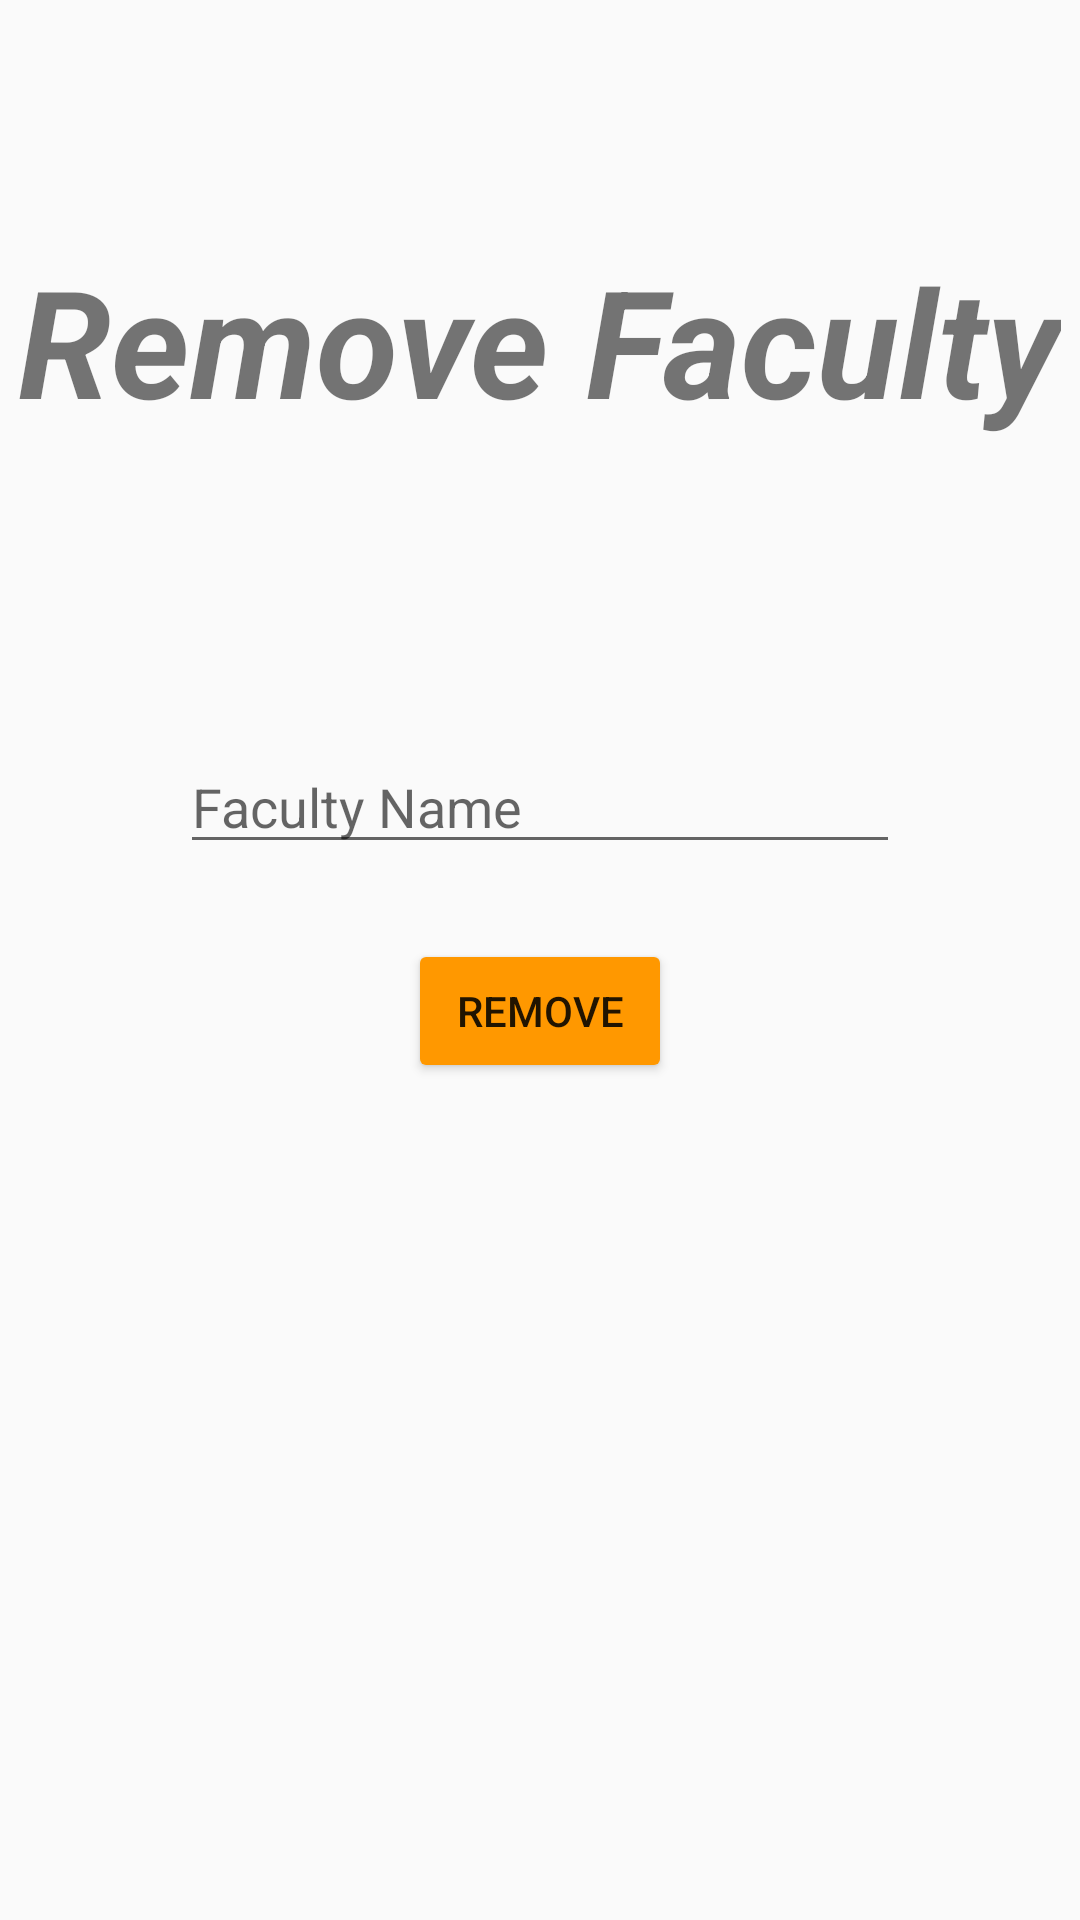

Reconstruct the res/layout file that produces this screen, plus the resources it refers to.
<!-- AndroidManifest.xml: application theme AppTheme -->
<!-- res/layout/content_removefaculty.xml -->
<?xml version="1.0" encoding="utf-8"?>
<RelativeLayout xmlns:android="http://schemas.android.com/apk/res/android"
    android:layout_width="match_parent"
    android:layout_height="match_parent"
    android:orientation="vertical">

    <TextView
        android:id="@+id/textView11"
        android:layout_width="wrap_content"
        android:layout_height="wrap_content"
        android:layout_centerHorizontal="true"
        android:layout_marginTop="80dp"
        android:text="Remove Faculty"
        android:textSize="50sp"
        android:textStyle="bold|italic" />

    <EditText
        android:id="@+id/facultyname"
        android:layout_width="match_parent"
        android:layout_height="wrap_content"
        android:layout_below="@+id/textView11"
        android:layout_centerHorizontal="true"
        android:layout_marginLeft="60dp"
        android:layout_marginTop="100dp"
        android:layout_marginRight="60dp"
        android:ems="10"
        android:hint="Faculty Name"
        android:inputType="textPersonName" />

    <Button
        android:id="@+id/delete"
        android:layout_width="wrap_content"
        android:layout_height="wrap_content"
        android:layout_below="@+id/facultyname"
        android:layout_centerHorizontal="true"
        android:layout_marginTop="25dp"
        android:onClick="deletefaculty"
        android:text="REMOVE" />
</RelativeLayout>
<!-- resources referenced by this layout -->
<resources>
  <style name="AppTheme" parent="Theme.MaterialComponents.Light.DarkActionBar">
          
          <item name="colorPrimary">#FF9800</item>
          <item name="colorPrimaryDark">#FF9800</item>
          <item name="colorAccent">#FF9800</item>
          <item name="colorButtonNormal">#FF9800</item>
      </style>
</resources>
